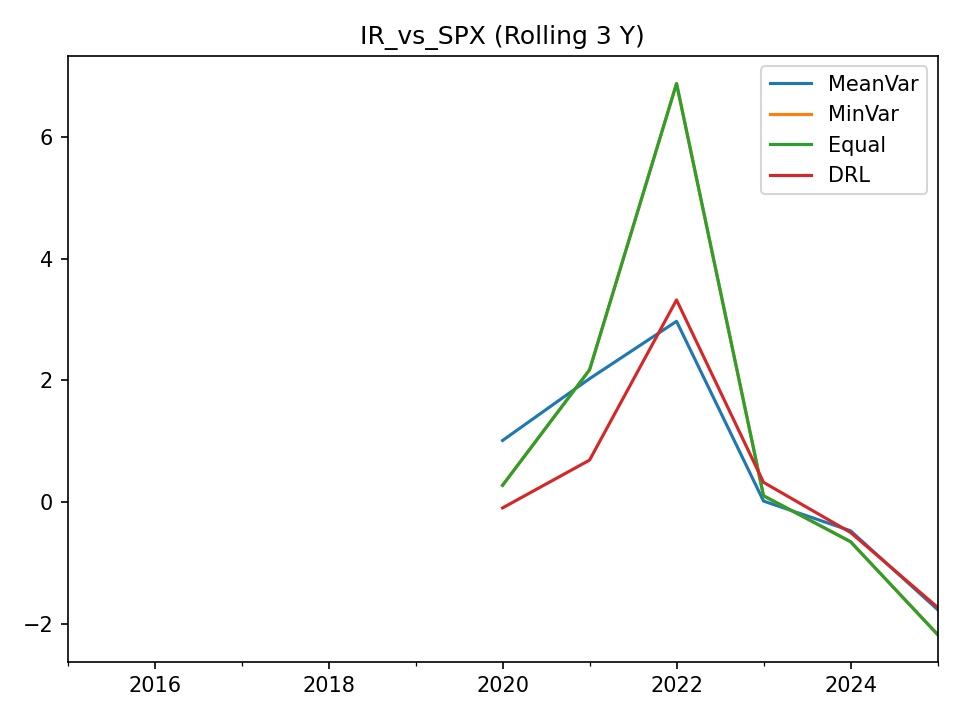

The file beside this chart, header and first rows:
, MeanVar, MinVar, Equal, DRL
2015-12-31, , , , 
2016-12-31, , , , 
2017-12-31, , , , 
2018-12-31, , , , 
2019-12-31, , , , 
2020-12-31, 1.014, 0.2784, 0.2784, -0.09264
2021-12-31, 2.028, 2.173, 2.173, 0.6917
2022-12-31, 2.97, 6.871, 6.872, 3.32
2023-12-31, 0.01994, 0.1063, 0.1063, 0.3267
2024-12-31, -0.4674, -0.6466, -0.6466, -0.4953
2025-12-31, -1.76, -2.168, -2.168, -1.723
